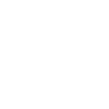
t = 0.00 s
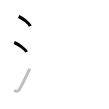
t = 2.25 s
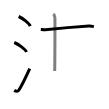
t = 4.50 s
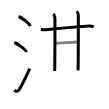
t = 6.50 s
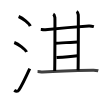
t = 8.75 s
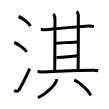
t = 11.00 s

The animated SVG that drew these frames (rendered in a browser with its animation timeline set to each time). Animation: 11 SMIL elements (animate=11); one cycle of 11.00 s.

<svg width="109px" height="109px" viewBox="0 0 px 109px" xmlns="http://www.w3.org/2000/svg" xmlns:xlink="http://www.w3.org/1999/xlink" xml:space="preserve" version="1.1"  baseProfile="full">
<path d="M18.63,16.5c4.1,1.69,10.59,6.96,11.62,9.59" style="fill:none;stroke:black;stroke-width:3;opacity:0">
  <animate attributeType="CSS" attributeName="opacity" from="0" to="1" begin="0s" dur="1s" repeatCount="Indefinite" fill="freeze" />
</path>
<path d="M14.25,42.5c4.32,1.68,11.17,6.89,12.25,9.5" style="fill:none;stroke:black;stroke-width:3;opacity:0">
  <animate attributeType="CSS" attributeName="opacity" from="0" to="1" begin="1s" dur="1s" repeatCount="Indefinite" fill="freeze" />
</path>
<path d="M14.25,90.21c1.65,1.31,3.64,1.36,4.68-0.25c3.03-4.7,8.06-15.45,10.82-21.45" style="fill:none;stroke:black;stroke-width:3;opacity:0">
  <animate attributeType="CSS" attributeName="opacity" from="0" to="1" begin="2s" dur="1s" repeatCount="Indefinite" fill="freeze" />
</path>
<path d="M40.82,29.54c2.18,0.21,3,0.33,4.45,0.19c13.18-1.31,27.37-2.59,43.57-3.7c2.39-0.16,3.83,0.31,5.02,0.64" style="fill:none;stroke:black;stroke-width:3;opacity:0">
  <animate attributeType="CSS" attributeName="opacity" from="0" to="1" begin="3s" dur="1s" repeatCount="Indefinite" fill="freeze" />
</path>
<path d="M53.22,14.07c0.92,0.52,1.47,2.32,1.66,3.35c0.18,1.03,0,47.1-0.19,53.54" style="fill:none;stroke:black;stroke-width:3;opacity:0">
  <animate attributeType="CSS" attributeName="opacity" from="0" to="1" begin="4s" dur="1s" repeatCount="Indefinite" fill="freeze" />
</path>
<path d="M76.61,11.5c0.92,0.52,1.48,2.32,1.66,3.35c0.18,1.03,0,49.11-0.19,55.55" style="fill:none;stroke:black;stroke-width:3;opacity:0">
  <animate attributeType="CSS" attributeName="opacity" from="0" to="1" begin="5s" dur="1s" repeatCount="Indefinite" fill="freeze" />
</path>
<path d="M55.24,43.26c3.39-0.26,19.36-1.07,22.54-1.33" style="fill:none;stroke:black;stroke-width:3;opacity:0">
  <animate attributeType="CSS" attributeName="opacity" from="0" to="1" begin="6s" dur="1s" repeatCount="Indefinite" fill="freeze" />
</path>
<path d="M56.52,57.6c3.82-0.26,16.59-1.32,21.04-1.83" style="fill:none;stroke:black;stroke-width:3;opacity:0">
  <animate attributeType="CSS" attributeName="opacity" from="0" to="1" begin="7s" dur="1s" repeatCount="Indefinite" fill="freeze" />
</path>
<path d="M37.56,71.43c1.69,0.07,3.6,0.61,5.07,0.51c8.34-0.59,35.28-1.56,50.55-1.79c2.42-0.04,3.88,0.32,5.09,0.66" style="fill:none;stroke:black;stroke-width:3;opacity:0">
  <animate attributeType="CSS" attributeName="opacity" from="0" to="1" begin="8s" dur="1s" repeatCount="Indefinite" fill="freeze" />
</path>
<path d="M56.45,79.1c0.05,0.44,0.11,1.13-0.1,1.76C55.09,84.59,47.87,92.75,38,97.75" style="fill:none;stroke:black;stroke-width:3;opacity:0">
  <animate attributeType="CSS" attributeName="opacity" from="0" to="1" begin="9s" dur="1s" repeatCount="Indefinite" fill="freeze" />
</path>
<path d="M74.24,79.78c5.8,2.77,14.99,11.38,16.44,15.68" style="fill:none;stroke:black;stroke-width:3;opacity:0">
  <animate attributeType="CSS" attributeName="opacity" from="0" to="1" begin="10s" dur="1s" repeatCount="Indefinite" fill="freeze" />
</path>
</svg>
